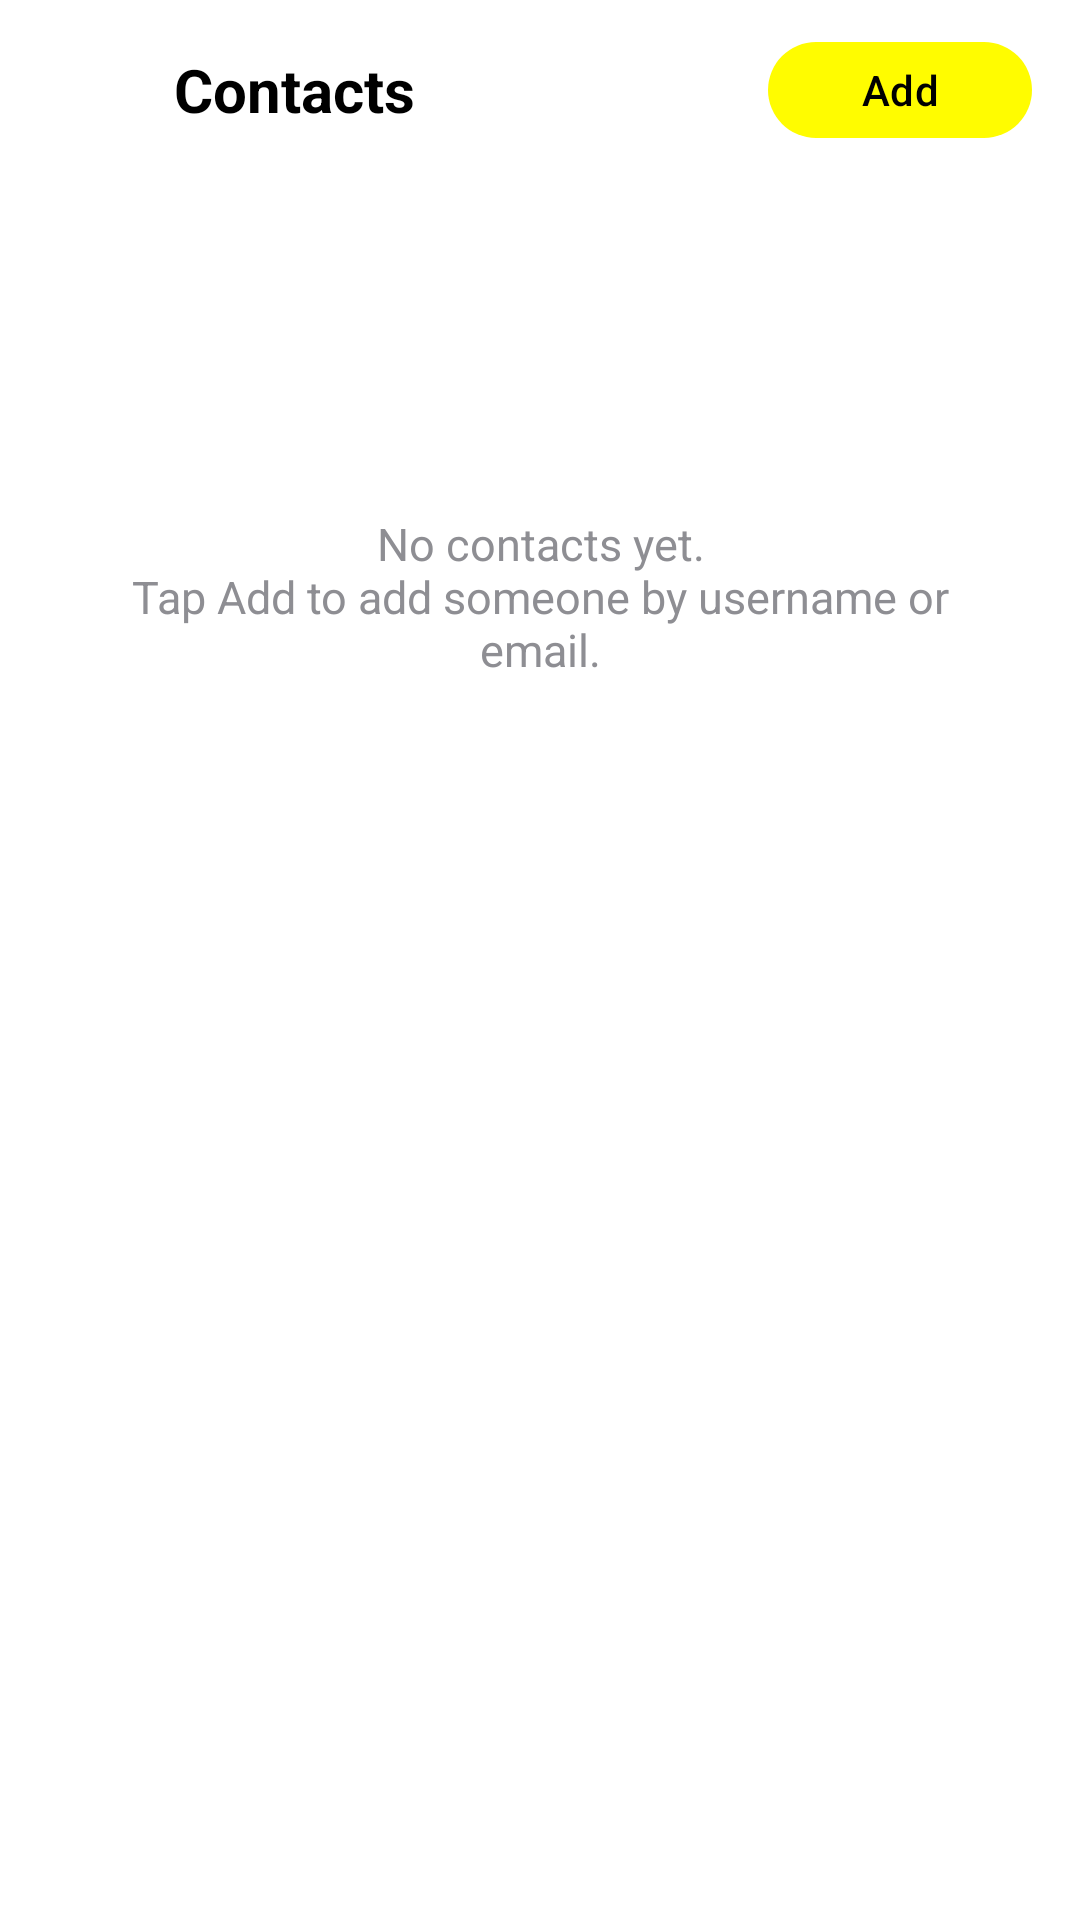

Here is an Android app screen rendered from its layout file. Give the layout XML and the strings, colors and styles it references.
<!-- AndroidManifest.xml: application theme Theme.LChat -->
<!-- res/layout/activity_contacts.xml -->
<?xml version="1.0" encoding="utf-8"?>
<LinearLayout xmlns:android="http://schemas.android.com/apk/res/android"
    xmlns:app="http://schemas.android.com/apk/res-auto"
    android:layout_width="match_parent"
    android:layout_height="match_parent"
    android:background="@color/white"
    android:fitsSystemWindows="true"
    android:orientation="vertical">

    <LinearLayout
        android:layout_width="match_parent"
        android:layout_height="wrap_content"
        android:gravity="center_vertical"
        android:orientation="horizontal"
        android:paddingStart="8dp"
        android:paddingEnd="16dp"
        android:paddingTop="8dp">

        <ImageButton
            android:id="@+id/backButton"
            android:layout_width="44dp"
            android:layout_height="44dp"
            android:background="?attr/selectableItemBackgroundBorderless"
            android:contentDescription="Back"
            android:padding="11dp"
            android:src="@drawable/ic_back" />

        <TextView
            android:layout_width="0dp"
            android:layout_height="wrap_content"
            android:layout_marginStart="6dp"
            android:layout_weight="1"
            android:text="Contacts"
            android:textColor="@color/black"
            android:textSize="20sp"
            android:textStyle="bold" />

        <com.google.android.material.button.MaterialButton
            android:id="@+id/addButton"
            android:layout_width="wrap_content"
            android:layout_height="wrap_content"
            android:minHeight="40dp"
            android:text="Add"
            android:textAllCaps="false"
            android:textSize="14sp"
            app:backgroundTint="@color/snapYellow"
            app:cornerRadius="20dp" />
    </LinearLayout>

    <TextView
        android:id="@+id/emptyView"
        android:layout_width="match_parent"
        android:layout_height="0dp"
        android:layout_weight="1"
        android:gravity="center"
        android:padding="32dp"
        android:text="No contacts yet.&#10;Tap Add to add someone by username or email."
        android:textAlignment="center"
        android:textColor="@color/grayText"
        android:textSize="15sp" />

    <androidx.recyclerview.widget.RecyclerView
        android:id="@+id/contactsRecycler"
        android:layout_width="match_parent"
        android:layout_height="0dp"
        android:layout_weight="1"
        android:clipToPadding="false"
        android:paddingBottom="16dp" />

</LinearLayout>
<!-- resources referenced by this layout -->
<resources>
  <color name="black">#000000</color>
  <color name="grayText">#8E8E93</color>
  <color name="snapYellow">#FFFC00</color>
  <color name="white">#FFFFFF</color>
  <style name="Theme.LChat" parent="Theme.Material3.DayNight.NoActionBar">
          <item name="colorPrimary">@color/snapYellow</item>
          <item name="colorOnPrimary">@color/black</item>
          <item name="colorPrimaryContainer">@color/snapYellow</item>
          <item name="colorOnPrimaryContainer">@color/black</item>
          <item name="colorSecondary">@color/snapYellow</item>
          <item name="colorOnSecondary">@color/black</item>
          <item name="colorSurface">@color/white</item>
          <item name="colorOnSurface">@color/black</item>
          <item name="android:colorBackground">@color/white</item>
          <item name="colorOnBackground">@color/black</item>
          <item name="android:statusBarColor">@color/white</item>
          <item name="android:windowLightStatusBar">true</item>
          <item name="android:navigationBarColor">@color/white</item>
          <item name="android:windowLightNavigationBar">true</item>
          <item name="android:windowBackground">@color/white</item>
      </style>
</resources>
